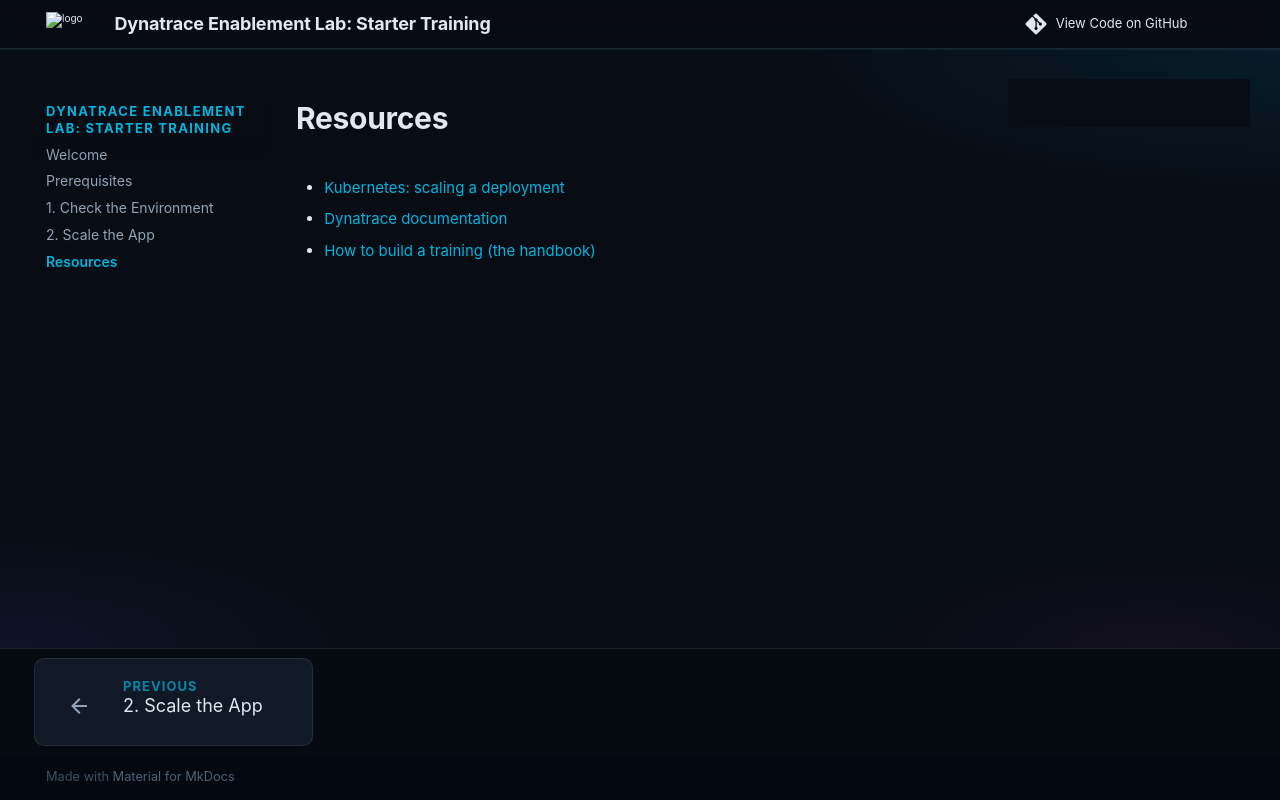

repository: dynatrace-wwse/enablement-openinference-aiobs · page: resources/index.html · generator: mkdocs

# Resources

<!-- TODO(starter): the documentation your steps are grounded on. Public links only in a public repo. -->

- [Kubernetes: scaling a deployment](https://kubernetes.io/docs/concepts/workloads/controllers/deployment/#scaling-a-deployment)
- [Dynatrace documentation](https://docs.dynatrace.com)
- [How to build a training (the handbook)](https://dynatrace-wwse.github.io/enablement-app-training-template/)

<!-- LAB_NO_SOLUTION: reference page — nothing in the environment changes -->
